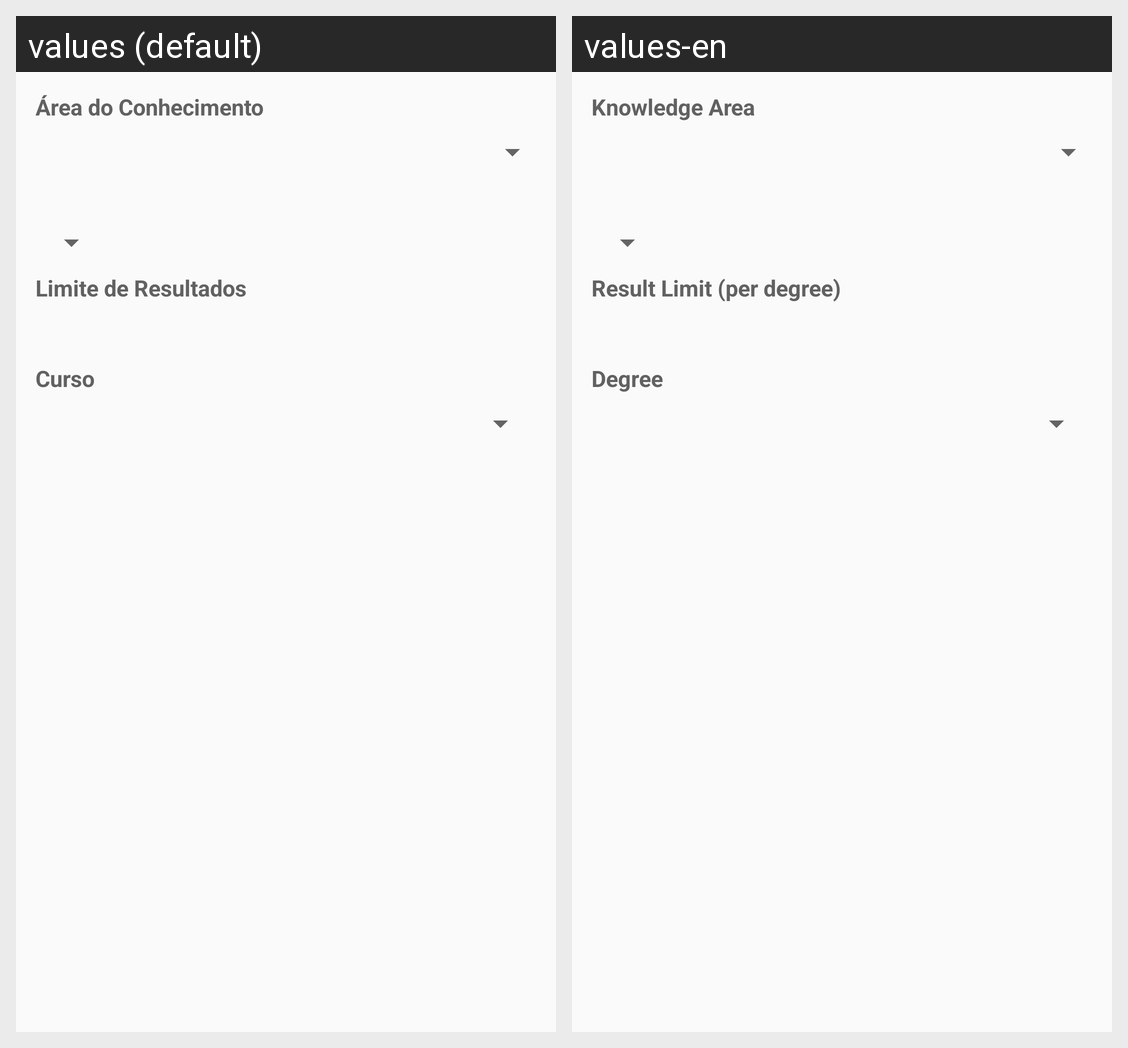

The Android screen above is rendered under two locales of the same app. Produce the string resources it draws, with the default and per-locale values.
Android screen res/layout/ranking_fragment_filter_dialog.xml rendered under 2 locales, left to right: values (default), values-en. Device: Nexus 5 (rendered at 1080×1920; each locale shown at half size, 540×960, under a caption strip naming it); theme AppTheme.
Strings drawn on this screen, with the default value and each locale's value (text and hints the layout hard-codes, and strings that could not be matched under every locale, appear in the picture but are not listed):

knowledge_area
  values: Área do Conhecimento
  values-en: Knowledge Area

result_count
  values: Limite de Resultados
  values-en: Result Limit (per degree)

degree
  values: Curso
  values-en: Degree
